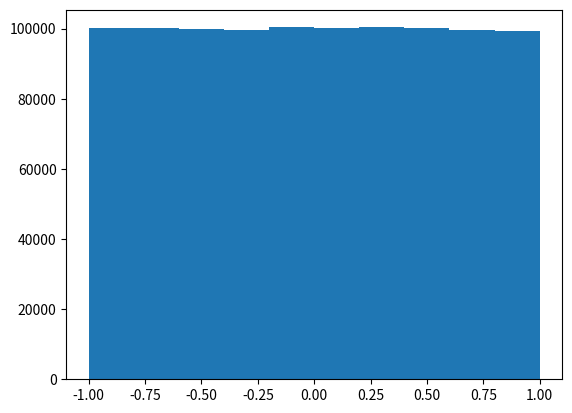

Recreate this plot in Python.
import random 
import math 
import numpy as np
import matplotlib.pyplot as plt

# Constants
pi = math.pi
m = 0.000510 # gev 
alpha = 1/132.507 # alpha
w = 0.000001 # gev
w = w*1E-6
s = 2*m*w + m**2
delta = 2.0
convert = 3.894E8

def dsigma(costh):
    pre_fact = pi*alpha*alpha/(m**2)
    pre_fact *= (1+(w*(1-costh)/m))**2
    sum_1 = (1+(w*(1-costh)/m))
    sum_1 += w*(1-costh)/m
    sum_1 += costh**2
    return pre_fact*sum_1

def xsec(w_max):
    costh = -1 + random.random()*delta
    w_ii = dsigma(costh)*delta
    if w_max < w_ii:
        w_max = w_ii
    return w_ii, costh, w_max


def main():
    N = 1000000
    w_sum = 0
    w_max = 0
    w_square = 0
    costh = np.zeros(N)
    for i in range(1,N):
       w, angle, w_max = xsec(w_max)
       w_sum += w
       w_square += w*w
       costh[i] = angle
    variance = math.sqrt(w_square/N - (w_sum/N)**2)
    print(w_max)
    print("cross section in barn ", w_sum*convert/(N*1E12), " barn")
    print("error in cross section in barn ", variance*convert/(math.sqrt(N)*1E12), " barn")
    plt.figure()
    plt.hist(costh)
    plt.show()

main()